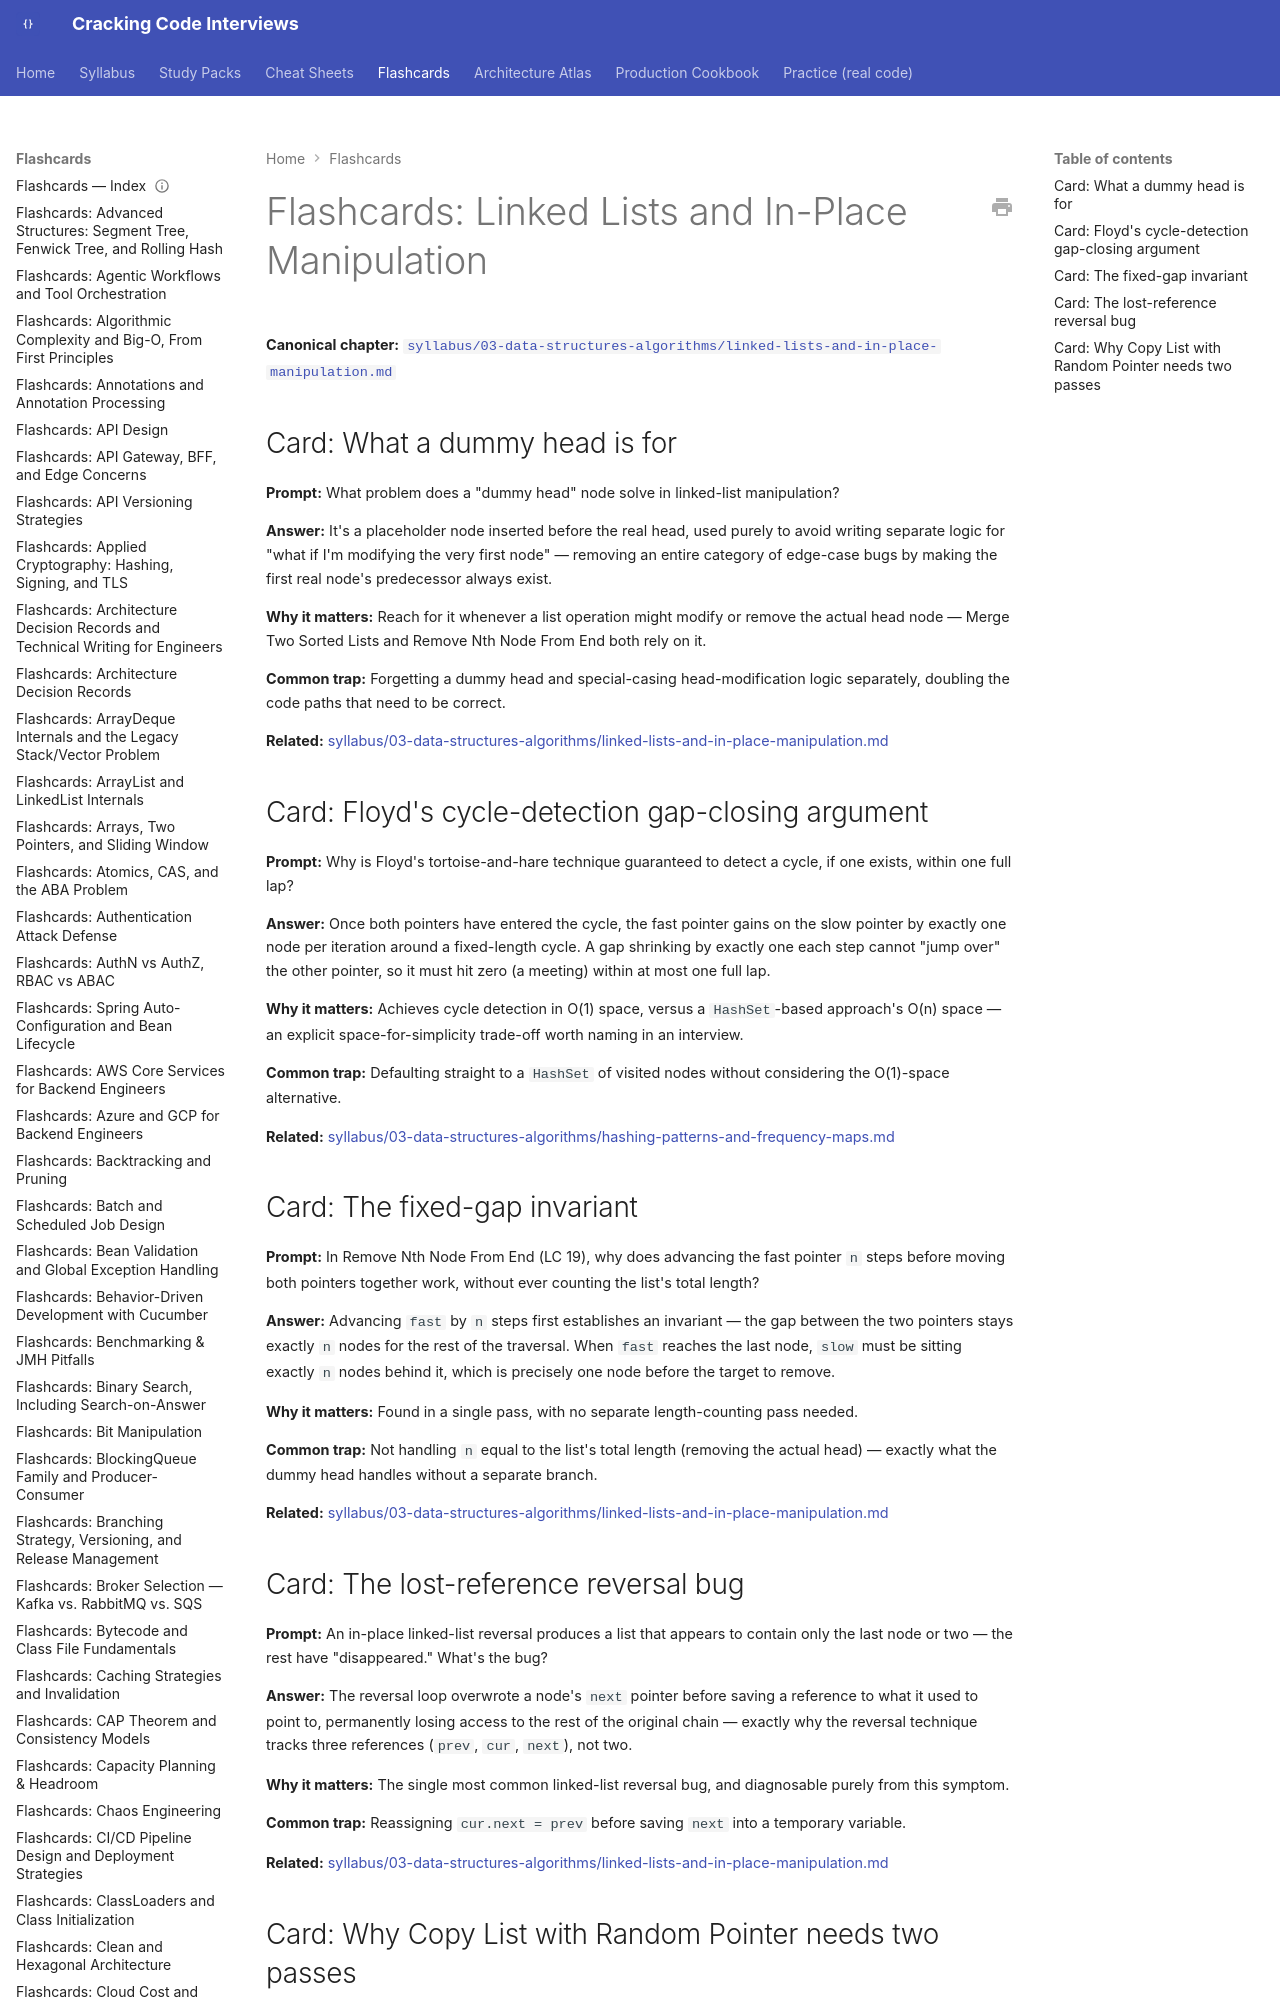

repository: JuanMelendres/cracking-code-interviews · page: flashcards/linked-lists-and-in-place-manipulation/index.html · generator: mkdocs

---
title: "Flashcards: Linked Lists and In-Place Manipulation"
slug: linked-lists-and-in-place-manipulation
document_type: flashcard-deck
domain: 03-data-structures-algorithms
topic_id: "T-2104"
canonical: ../syllabus/03-data-structures-algorithms/linked-lists-and-in-place-manipulation.md
last_updated: 2026-09-07
---

# Flashcards: Linked Lists and In-Place Manipulation

**Canonical chapter:** [`syllabus/03-data-structures-algorithms/linked-lists-and-in-place-manipulation.md`](../syllabus/03-data-structures-algorithms/linked-lists-and-in-place-manipulation.md)
